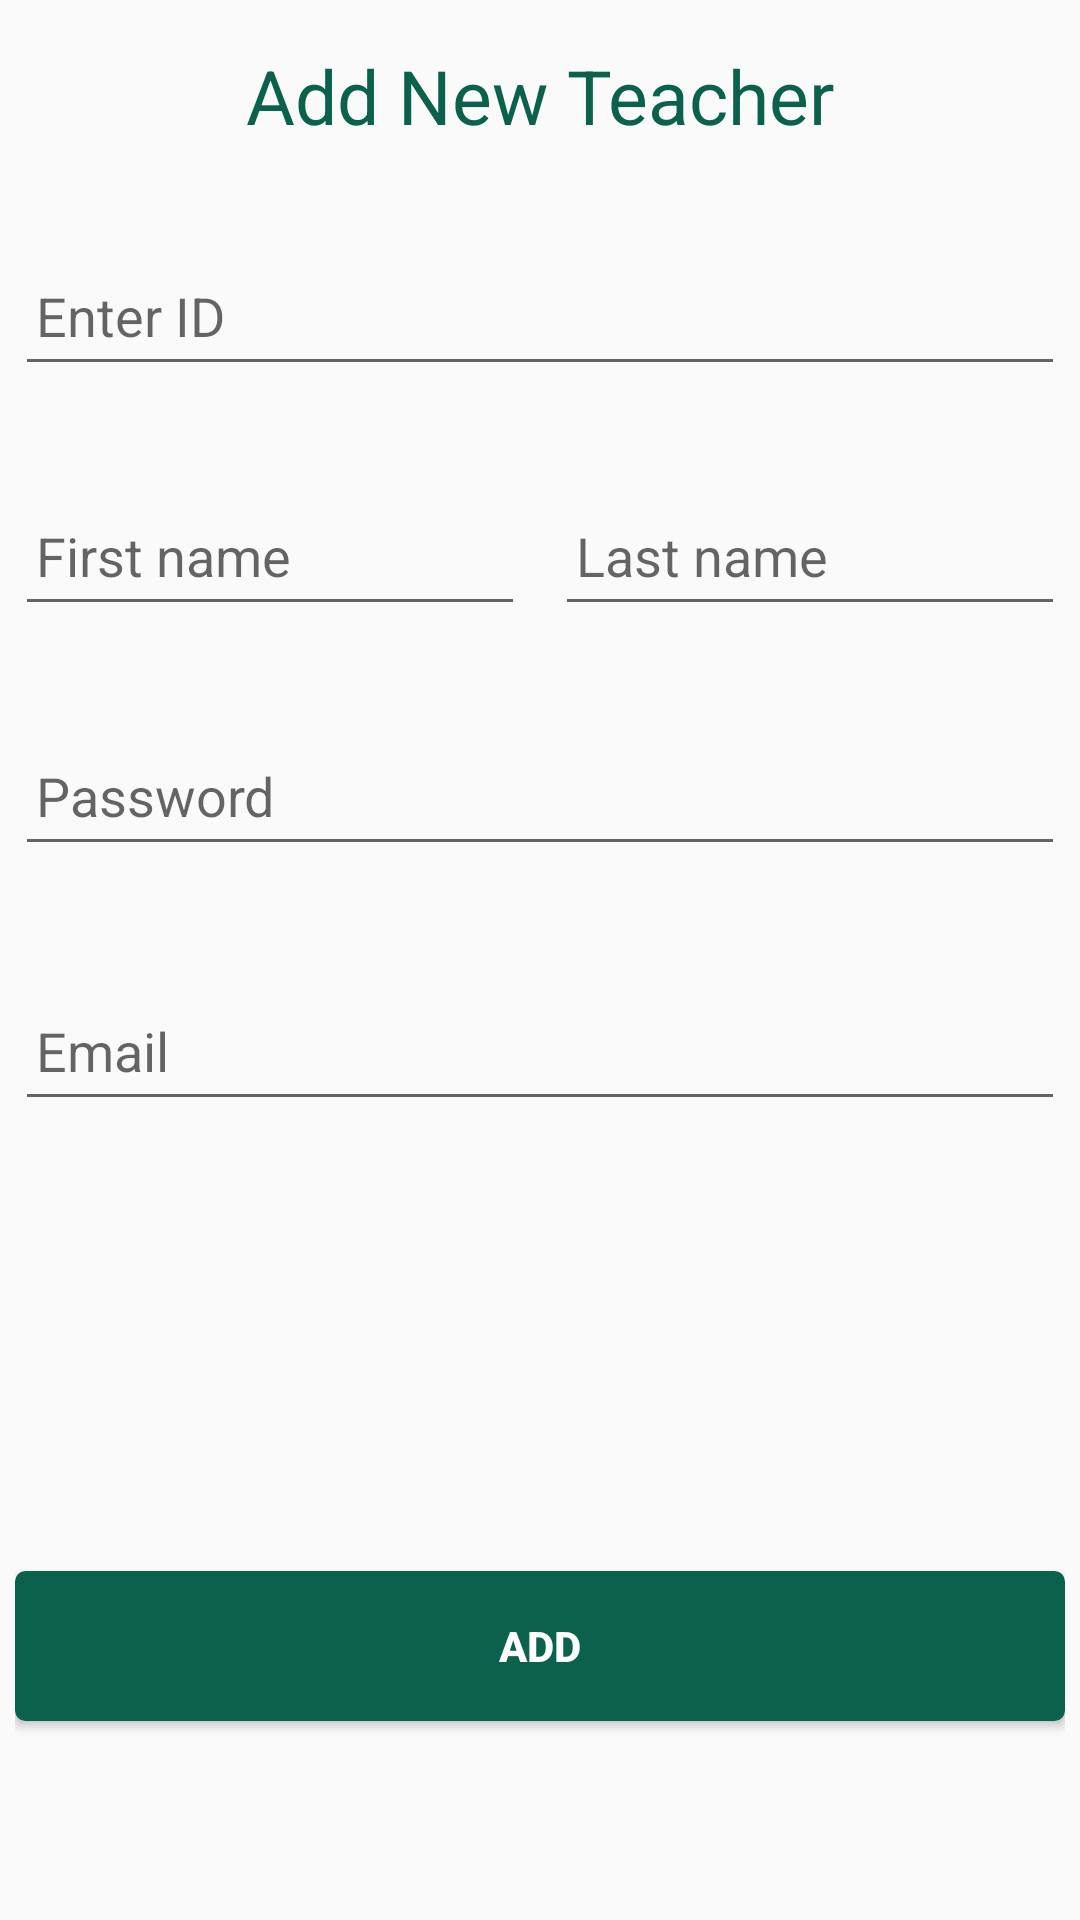

Here is an Android app screen rendered from its layout file. Give the layout XML and the strings, colors and styles it references.
<!-- AndroidManifest.xml: application theme AppTheme -->
<!-- res/layout/add_new_teacher.xml -->
<?xml version="1.0" encoding="utf-8"?>
<LinearLayout xmlns:android="http://schemas.android.com/apk/res/android"
    xmlns:app="http://schemas.android.com/apk/res-auto"
    xmlns:tools="http://schemas.android.com/tools"
    android:layout_width="match_parent"
    android:layout_height="match_parent"
    android:orientation="vertical"
    android:padding="5dp"
    tools:layout_editor_absoluteY="81dp">


    <TextView
        android:id="@+id/textView10"
        android:layout_width="match_parent"
        android:layout_height="wrap_content"
        android:layout_marginTop="10dp"
        android:gravity="center"
        android:textColor="#0B614B"
        android:text="Add New Teacher"
        android:textSize="25dp"


        />

    <LinearLayout
        android:layout_marginTop="30dp"
        android:layout_width="match_parent"
        android:layout_height="80dp"
        android:orientation="vertical">

        <EditText

            android:id="@+id/editTextOfTeacherID_inT"
            android:layout_width="match_parent"
            android:layout_height="50dp"
            android:ems="10"
            android:inputType="number"
            android:paddingLeft="7dp"
           android:hint="Enter ID"
            android:maxLength="10"
            android:layout_gravity="center"
            />
    </LinearLayout>

    <LinearLayout
        android:layout_width="match_parent"
        android:layout_height="80dp"
        android:orientation="horizontal">

        <EditText
            android:layout_marginRight="5dp"
            android:id="@+id/editTextFor_T_Fname"
            android:layout_width="wrap_content"
            android:layout_height="50dp"
            android:layout_weight="1"

            android:paddingLeft="7dp"
            android:ems="10"
            android:maxLength="30"
            android:inputType="textPersonName"
            android:hint="First name" />

        <EditText
            android:layout_marginLeft="5dp"
            android:id="@+id/editTextFor_T_Lname"
            android:layout_width="wrap_content"
            android:layout_height="50dp"
            android:layout_weight="1"
            android:ems="10"
            android:maxLength="30"
            android:paddingLeft="7dp"
            android:inputType="textPersonName"
            android:hint="Last name"/>
    </LinearLayout>

    <LinearLayout

        android:layout_width="match_parent"
        android:layout_height="match_parent"
        android:orientation="vertical">

        <EditText
            android:id="@+id/editText_T_Pass"
            android:layout_width="match_parent"
            android:layout_height="50dp"
            android:ems="10"
            android:maxLength="30"
            android:paddingLeft="7dp"
            android:hint="Password"
            android:inputType="textPassword" />

        <EditText
            android:layout_marginTop="35dp"
            android:id="@+id/editText_T_Email"
            android:layout_width="match_parent"
            android:layout_height="50dp"
            android:ems="10"
            android:paddingLeft="7dp"
            android:maxLength="30"
            android:hint="Email"
            android:inputType="textEmailAddress" />

        <Button
            android:id="@+id/buttonOfAddNewTeacher"
            android:layout_width="match_parent"
            android:layout_height="50dp"
            android:textStyle="bold"
            android:textColor="@android:color/white"
            android:background="@drawable/my_button"
            android:layout_marginTop="150dp"
            android:text="Add" />

    </LinearLayout>


</LinearLayout>
<!-- resources referenced by this layout -->
<resources>
  <!-- drawable my_button (drawable) -->
  <?xml version="1.0" encoding="utf-8"?>
  <selector xmlns:android="http://schemas.android.com/apk/res/android" >
      <item android:state_pressed="true" >
          <shape android:shape="rectangle"  >
              <corners android:radius="3dip" />
              <stroke android:width="1dip" android:color="#0B614B" />
              <gradient android:angle="-90" android:startColor="#0B614B" android:endColor="#0B614B"  />
          </shape>
      </item>
      <item android:state_focused="true">
          <shape android:shape="rectangle"  >
              <corners android:radius="3dip" />
              <stroke android:width="1dip" android:color="#0B614B" />
              <solid android:color="#0B614B"/>
          </shape>
      </item>
      <item >
          <shape android:shape="rectangle"  >
              <corners android:radius="3dip" />
              <stroke android:width="1dip" android:color="#0B614B" />
              <gradient android:angle="-90" android:startColor="#0B614B" android:endColor="#0B614c" />
          </shape>
      </item>
  </selector>
  <style name="AppTheme" parent="Theme.AppCompat.Light.DarkActionBar">
          
          <item name="colorPrimary">#0B614B</item>
          <item name="colorPrimaryDark">@android:color/black</item>
          <item name="colorAccent">#0B614B</item>
      </style>
</resources>
